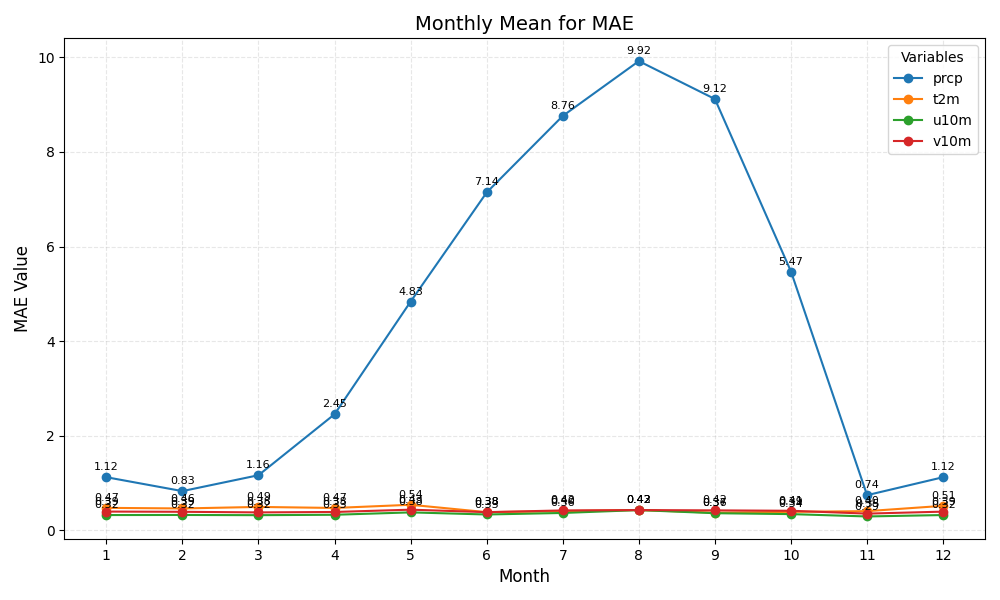

The data file committed next to this chart (first rows):
month	prcp	t2m	u10m	v10m
1	1.12	0.47	0.32	0.39
2	0.83	0.46	0.32	0.39
3	1.16	0.49	0.32	0.38
4	2.45	0.47	0.33	0.38
5	4.83	0.54	0.38	0.43
6	7.14	0.38	0.33	0.38
7	8.76	0.40	0.36	0.42
8	9.92	0.43	0.42	0.42
9	9.12	0.37	0.36	0.42
10	5.47	0.39	0.34	0.41
11	0.74	0.40	0.29	0.35
12	1.12	0.51	0.32	0.39
